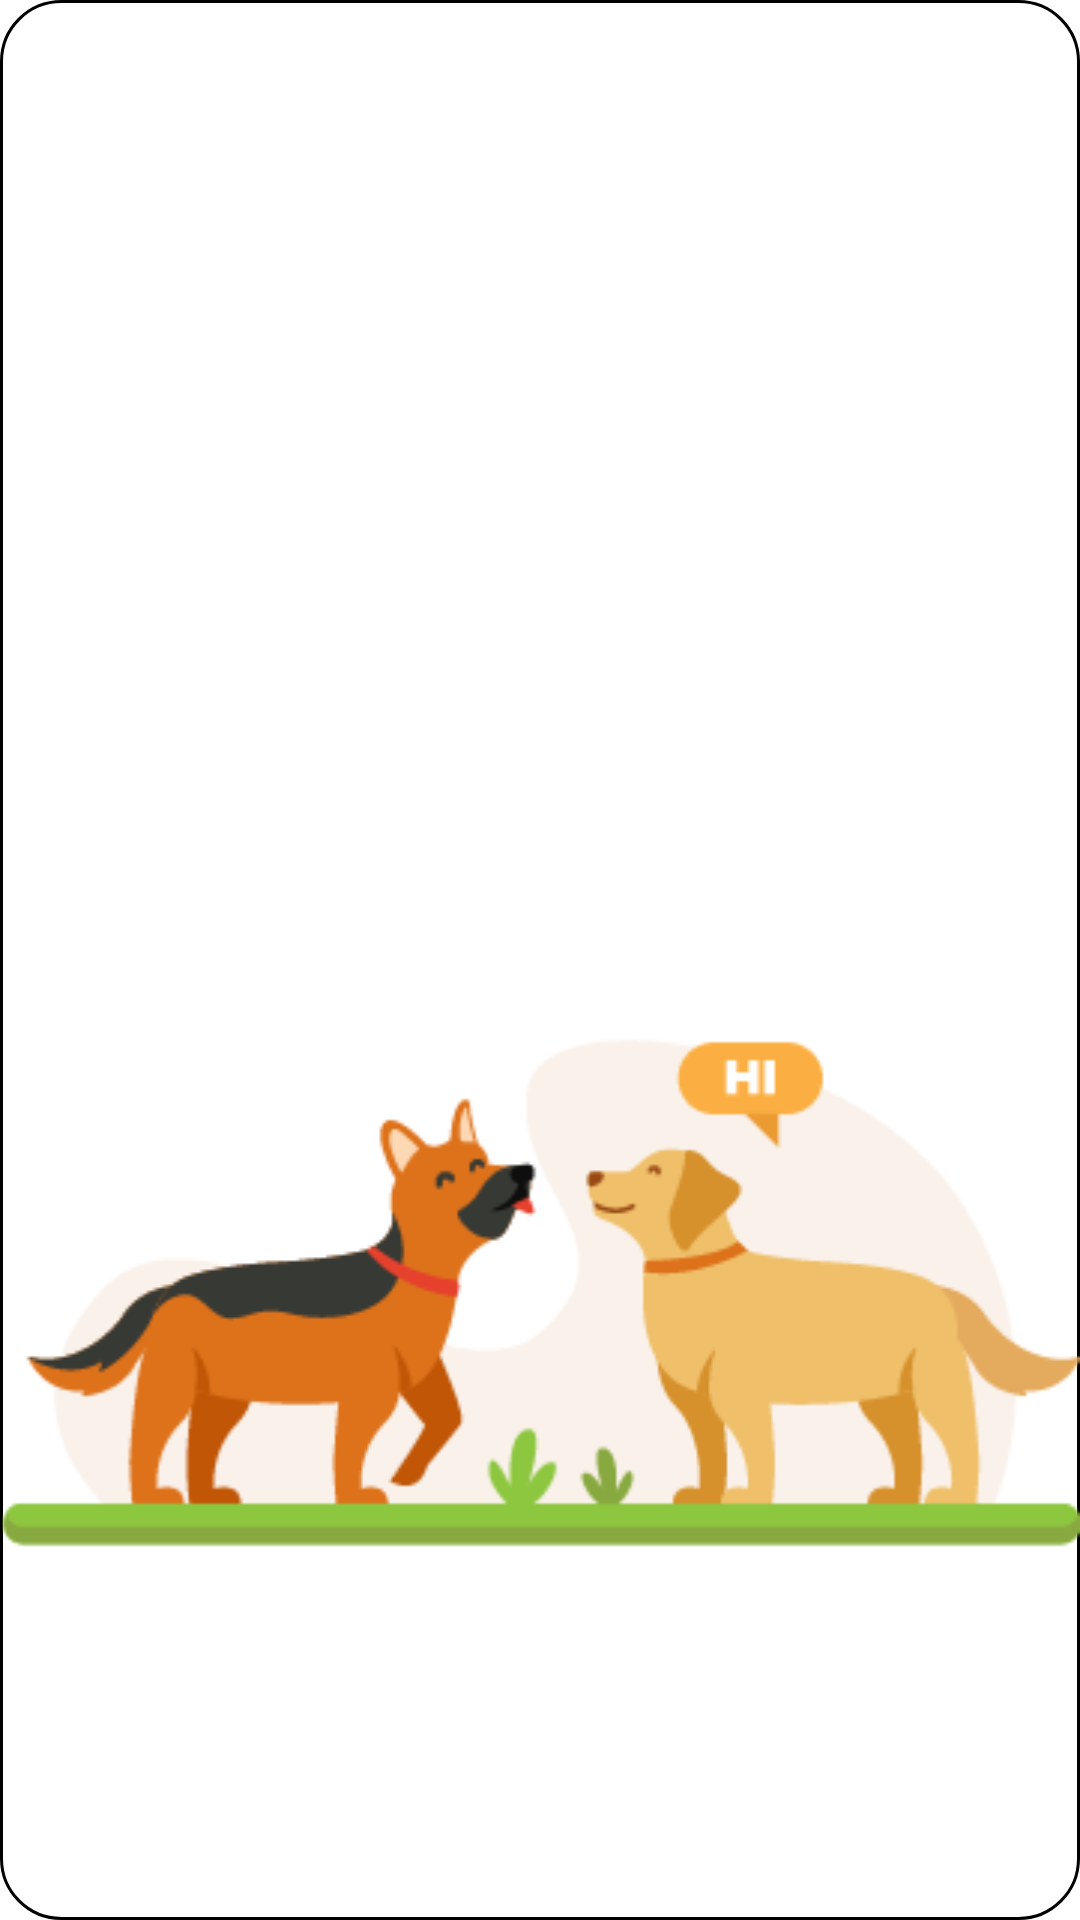

Here is an Android app screen rendered from its layout file. Give the layout XML and the strings, colors and styles it references.
<!-- AndroidManifest.xml: application theme Theme.MaterialComponents.Light.NoActionBar -->
<!-- res/layout/layout_item_view_pager.xml -->
<?xml version="1.0" encoding="utf-8"?>
<androidx.constraintlayout.widget.ConstraintLayout

    xmlns:android="http://schemas.android.com/apk/res/android"
    android:layout_width="match_parent"
    android:layout_height="match_parent"
    xmlns:app="http://schemas.android.com/apk/res-auto">

    <ImageView
        android:id="@+id/img_slider"
        android:layout_width="match_parent"
        android:layout_height="match_parent"
        android:visibility="visible"
        android:src="@drawable/onboardingcake"
        android:background="@drawable/image_border"
        android:scaleType="fitXY" />

    <TextView
        android:id="@+id/tv_image_slider_text"
        android:layout_width="match_parent"
        android:layout_height="wrap_content"
        android:lineHeight="20dp"
        android:textColor="@color/font_color"
        android:textSize="14dp"
        android:visibility="visible"
        android:fontFamily="@font/robotoregular"
        android:textAlignment="center"
        android:layout_marginTop="190dp"
        app:layout_constraintBaseline_toBottomOf="parent"
        app:layout_constraintTop_toTopOf="@+id/img_slider" />

</androidx.constraintlayout.widget.ConstraintLayout>
<!-- resources referenced by this layout -->
<resources>
  <color name="font_color">#242424</color>
  <!-- drawable image_border (drawable) -->
  <?xml version="1.0" encoding="utf-8"?>
  <shape xmlns:android="http://schemas.android.com/apk/res/android"
      android:shape="rectangle"
      >
  
     
  
      <solid
          android:color="@color/transparent"/>
  
      <stroke
          android:width="1dp"
          />
      <corners
          android:topLeftRadius="20dp"
          android:topRightRadius="20dp"
          android:bottomLeftRadius="20sp"
          android:bottomRightRadius="20sp"
          />
  
  </shape>
  <!-- drawable onboardingcake: png bitmap (drawable, 24358 bytes) -->
  <color name="transparent">#00ff0000</color>
</resources>
